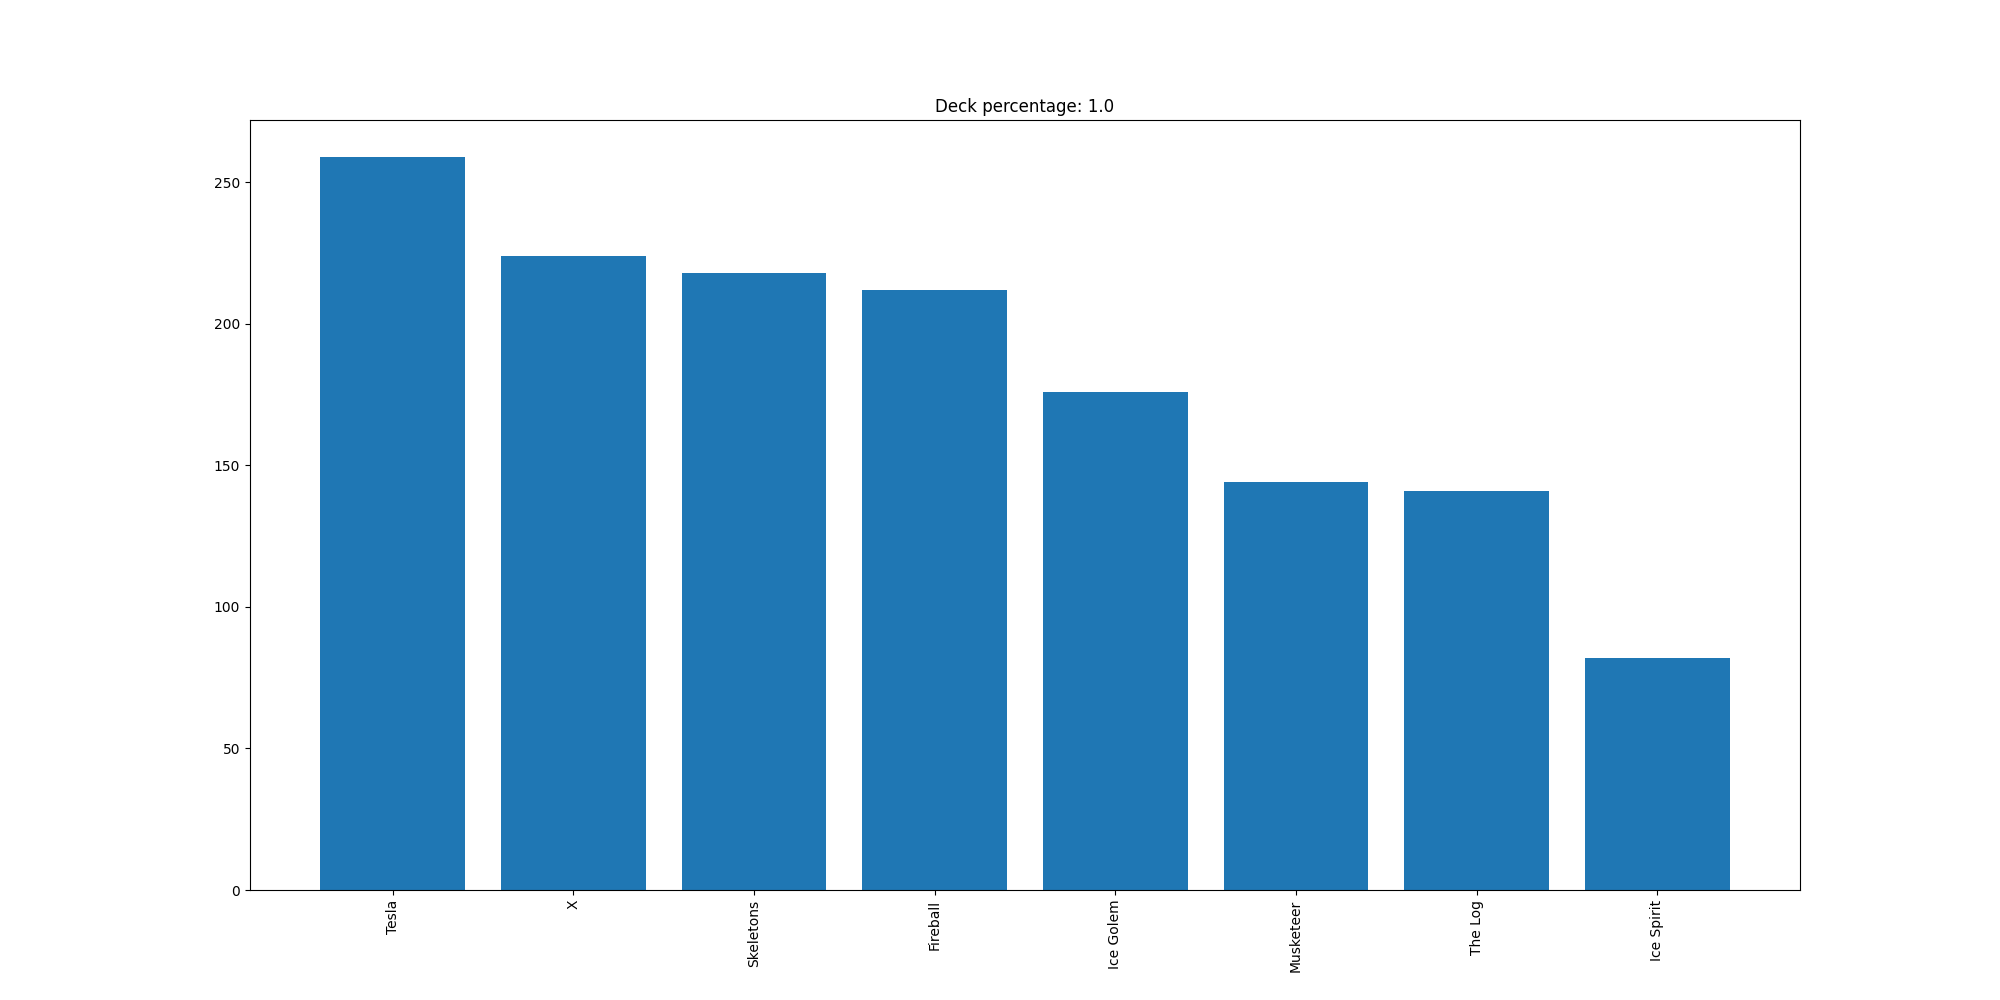

Data behind this chart, as committed beside it:
Tesla, 259
X, 224
Skeletons, 218
Fireball, 212
Ice Golem, 176
Musketeer, 144
The Log, 141
Ice Spirit, 82
